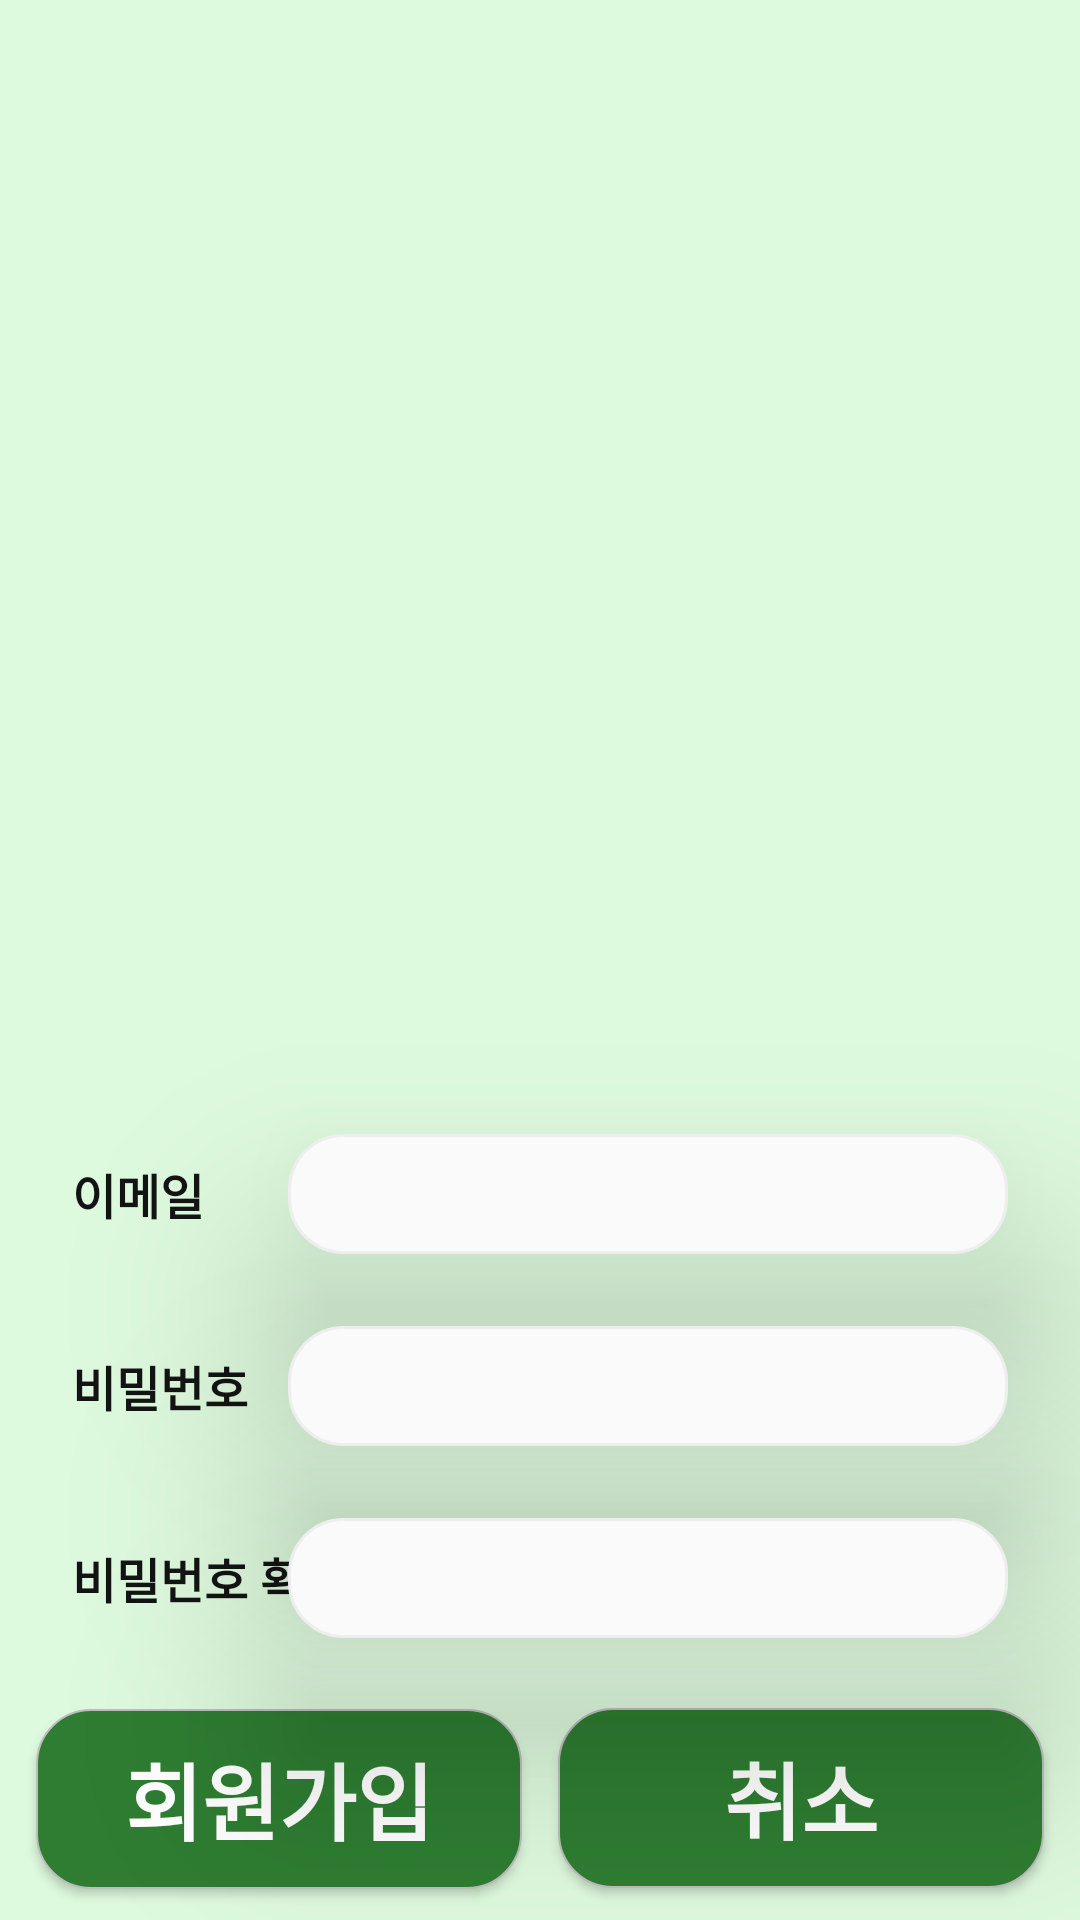

This screen was rendered from an Android layout file. Write that file and the resources it references.
<!-- AndroidManifest.xml: application theme Theme.BroccolliMarket -->
<!-- res/layout/activity_signup.xml -->
<?xml version="1.0" encoding="utf-8"?>
<androidx.constraintlayout.widget.ConstraintLayout xmlns:android="http://schemas.android.com/apk/res/android"
    xmlns:app="http://schemas.android.com/apk/res-auto"
    xmlns:tools="http://schemas.android.com/tools"
    android:layout_width="match_parent"
    android:layout_height="match_parent"
    android:background="@color/light_green"
    tools:layout_editor_absoluteX="-8dp"
    tools:layout_editor_absoluteY="10dp">

    <ImageView
        android:id="@+id/imageView"
        android:layout_width="250dp"
        android:layout_height="200dp"
        android:layout_marginTop="50dp"
        app:layout_constraintEnd_toEndOf="parent"
        app:layout_constraintStart_toStartOf="parent"
        app:layout_constraintTop_toTopOf="parent"
        app:srcCompat="@drawable/logo_market_broccolli_radius" />

    <TextView
        android:id="@+id/email_text_view"
        android:layout_width="wrap_content"
        android:layout_height="40dp"
        android:layout_marginStart="24dp"
        android:layout_marginTop="128dp"
        android:fontFamily="sans-serif-black"
        android:gravity="center_vertical"
        android:text="이메일"
        android:textColor="#131313"
        android:textSize="16sp"
        app:layout_constraintStart_toStartOf="parent"
        app:layout_constraintTop_toBottomOf="@+id/imageView" />

    <TextView
        android:id="@+id/password_text_view"
        android:layout_width="wrap_content"
        android:layout_height="40dp"
        android:layout_marginStart="24dp"
        android:layout_marginTop="24dp"
        android:fontFamily="sans-serif-black"
        android:gravity="center_vertical"
        android:text="비밀번호"
        android:textColor="#131313"
        android:textSize="16sp"
        app:layout_constraintStart_toStartOf="parent"
        app:layout_constraintTop_toBottomOf="@+id/email_text_view" />

    <TextView
        android:id="@+id/password_check_text_view"
        android:layout_width="wrap_content"
        android:layout_height="40dp"
        android:layout_marginStart="24dp"
        android:layout_marginTop="24dp"
        android:fontFamily="sans-serif-black"
        android:gravity="center_vertical"
        android:text="비밀번호 확인"
        android:textColor="#131313"
        android:textSize="16sp"
        app:layout_constraintStart_toStartOf="parent"
        app:layout_constraintTop_toBottomOf="@+id/password_text_view" />

    <EditText
        android:id="@+id/sign_up_email_address_edit_text"
        android:layout_width="240dp"
        android:layout_height="40dp"
        android:layout_marginTop="128dp"
        android:layout_marginEnd="24dp"
        android:background="@drawable/edittextstyle"
        android:elevation="40dp"
        android:ems="10"
        android:inputType="textEmailAddress"
        app:layout_constraintEnd_toEndOf="parent"
        app:layout_constraintTop_toBottomOf="@+id/imageView" />

    <EditText
        android:id="@+id/sign_up_password_edit_text"
        android:layout_width="240dp"
        android:layout_height="40dp"
        android:layout_marginTop="24dp"
        android:layout_marginEnd="24dp"
        android:background="@drawable/edittextstyle"
        android:elevation="40dp"
        android:ems="10"
        android:inputType="textPassword"
        app:layout_constraintEnd_toEndOf="parent"
        app:layout_constraintTop_toBottomOf="@+id/sign_up_email_address_edit_text" />

    <EditText
        android:id="@+id/sign_up_password_check_edit_text"
        android:layout_width="240dp"
        android:layout_height="40dp"
        android:layout_marginTop="24dp"
        android:layout_marginEnd="24dp"
        android:background="@drawable/edittextstyle"
        android:elevation="40dp"
        android:ems="10"
        android:inputType="textPassword"
        app:layout_constraintEnd_toEndOf="parent"
        app:layout_constraintTop_toBottomOf="@+id/sign_up_password_edit_text" />

    <Button
        android:id="@+id/sign_up_signup_button"
        android:layout_width="162dp"
        android:layout_height="60dp"
        android:background="@drawable/buttonstyle"
        android:fontFamily="sans-serif-black"
        android:text="회원가입"
        android:textColor="#FFFFFF"
        android:textSize="28sp"
        app:layout_constraintBottom_toBottomOf="parent"
        app:layout_constraintEnd_toStartOf="@+id/sign_up_cancel_button"
        app:layout_constraintHorizontal_bias="0.5"
        app:layout_constraintStart_toStartOf="parent"
        app:layout_constraintTop_toBottomOf="@+id/sign_up_password_check_edit_text"
        app:layout_constraintVertical_bias="0.692" />

    <Button
        android:id="@+id/sign_up_cancel_button"
        android:layout_width="162dp"
        android:layout_height="60dp"
        android:background="@drawable/buttonstyle"
        android:fontFamily="sans-serif-black"
        android:text="취소"
        android:textColor="#FFFFFF"
        android:textSize="28sp"
        app:layout_constraintBottom_toBottomOf="parent"
        app:layout_constraintEnd_toEndOf="parent"
        app:layout_constraintHorizontal_bias="0.5"
        app:layout_constraintStart_toEndOf="@+id/sign_up_signup_button"
        app:layout_constraintTop_toBottomOf="@+id/sign_up_password_check_edit_text"
        app:layout_constraintVertical_bias="0.689" />

</androidx.constraintlayout.widget.ConstraintLayout>
<!-- resources referenced by this layout -->
<resources>
  <color name="light_green">#defade</color>
  <!-- drawable buttonstyle (drawable) -->
  <?xml version="1.0" encoding="utf-8"?>
  <shape xmlns:android="http://schemas.android.com/apk/res/android"
      android:shape="rectangle" android:padding = "10dp">
      <solid android:color="@color/django_green"></solid>
  
      <corners
          android:bottomLeftRadius="18dp"
          android:bottomRightRadius="18dp"
          android:topLeftRadius="18dp"
          android:topRightRadius="18dp"></corners>
      <stroke android:width="0.5dp"
          android:color="#BDBDBD"></stroke>
  
  </shape>
  <!-- drawable edittextstyle (drawable) -->
  <?xml version="1.0" encoding="utf-8"?>
  <selector xmlns:android="http://schemas.android.com/apk/res/android">
      
      <item android:state_focused="true">
          <shape xmlns:android="http://schemas.android.com/apk/res/android" android:shape="rectangle">
              <stroke android:width="1dp" android:color="#5555FF" />
              <corners android:radius="18dp" />
              <solid android:color="#FAFAFA" />
          </shape>
      </item>
  
      
      <item android:state_focused="false">
          <shape xmlns:android="http://schemas.android.com/apk/res/android" android:shape="rectangle">
              <stroke android:width="1dp" android:color="#EEEEEE" />
              <corners android:radius="18dp" />
              <solid android:color="#FAFAFA" />
          </shape>
      </item>
  </selector>
  <style name="Theme.BroccolliMarket" parent="Base.Theme.BroccolliMarket" />
  <color name="django_green">#2E7D32</color>
  <style name="Base.Theme.BroccolliMarket" parent="Theme.AppCompat.Light">
          <item name="windowNoTitle">true</item>
          
          
      </style>
</resources>
